Photos from the image-classification dataset "dataset" in the GitHub repository fucnim17/yolo26-beverage-crate-classification. Its 31 classes are: allgäuer bügel 20x0.50l, bayr. brauhaus 20x0.50l, becks bier 20x0.50l, bitburger 24x0.33l, brinkhoffs 20x0.50l, budweiser 20x0.50l, coca cola 20x0.50l, coca cola pet 12x1.00l, diebels 24x0.33l, gerolsteiner 24x0.25l, gerolsteiner pet 12x1.00l, hansa 20x0.50l, haus cramer offen 24x0.33l, jever 24x0.33l, kromb. radler 24x0.33l, könig pils stub 20x0.33l, nürburg quelle pet cycle 12x1.00l, oscar maxxum 20x0.50l, paulaner spezi 20x0.50l, paulaner teilbar 20x0.50l, radeberger 24x0.33l, reissdorf 24x0.33l, reissdorf dsp 24x0.33l, rheinfels pet 12x1.00l, salvus pet cycle 12x1.00l, staatl. fachingen 12x0.75l, stauder 20x0.50l, stauder dsp 20x0.50l, traugott alt 20x0.50l, vita malz 24x0.33l, wicküler 20x0.50l.

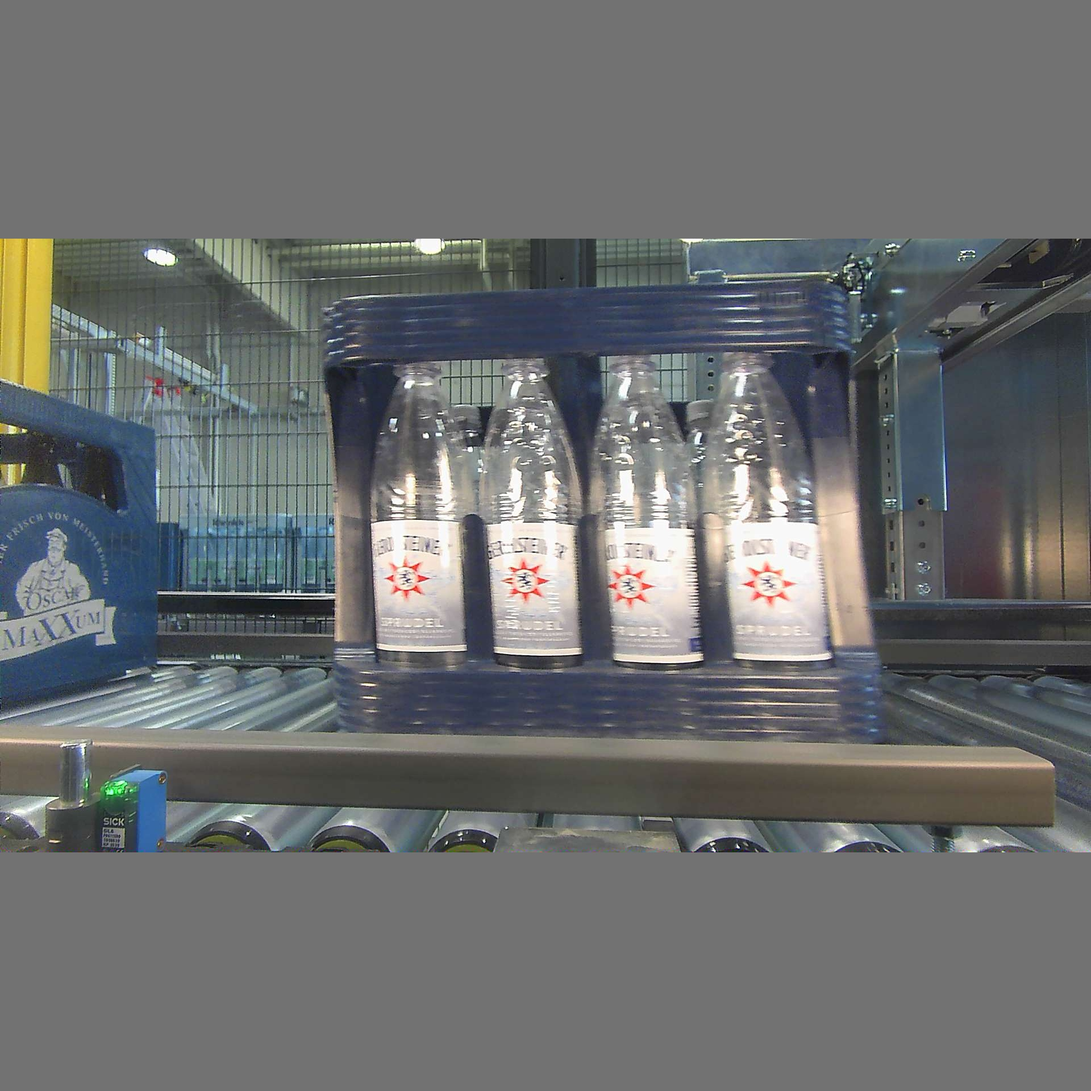
Label: gerolsteiner pet 12x1.00l

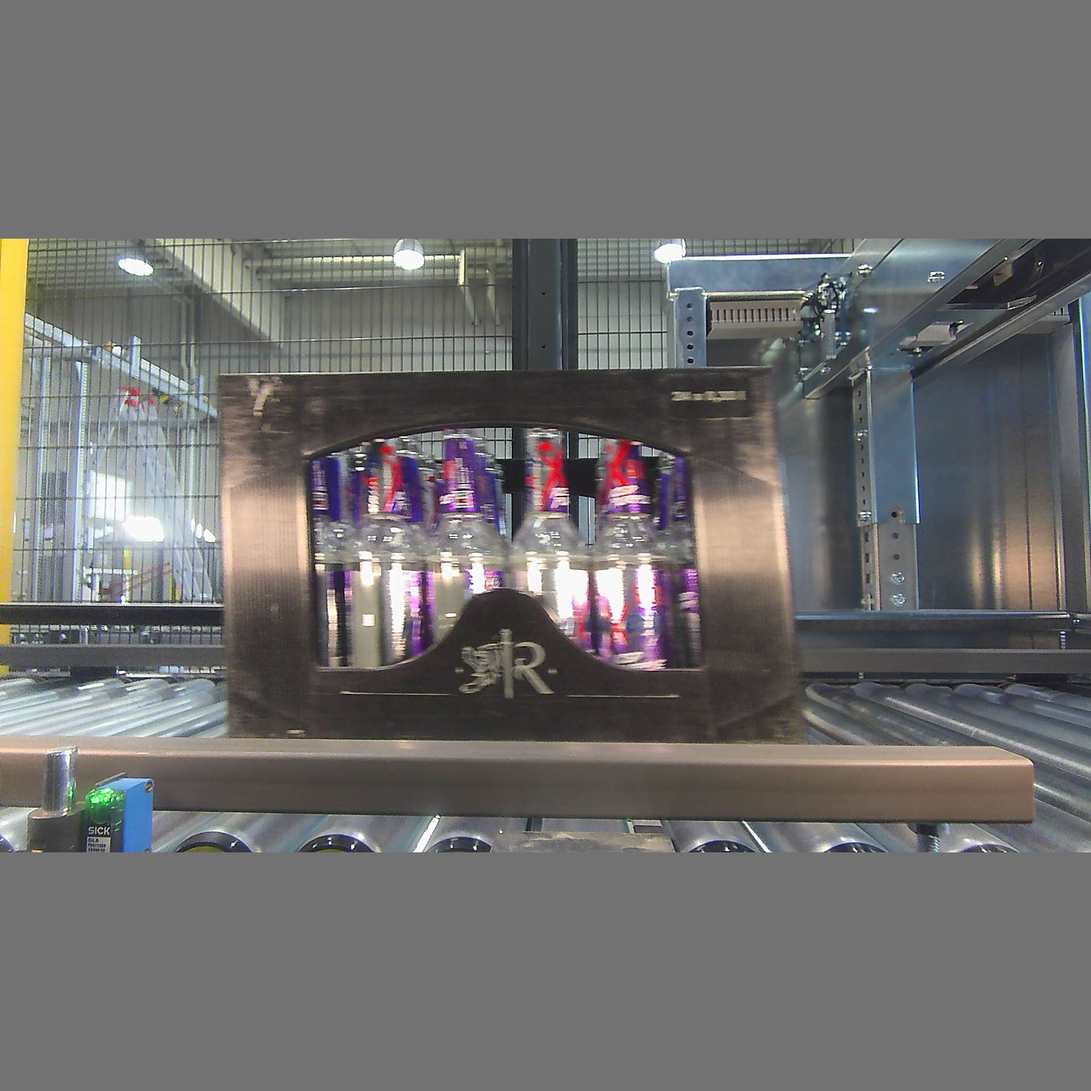
Label: radeberger 24x0.33l

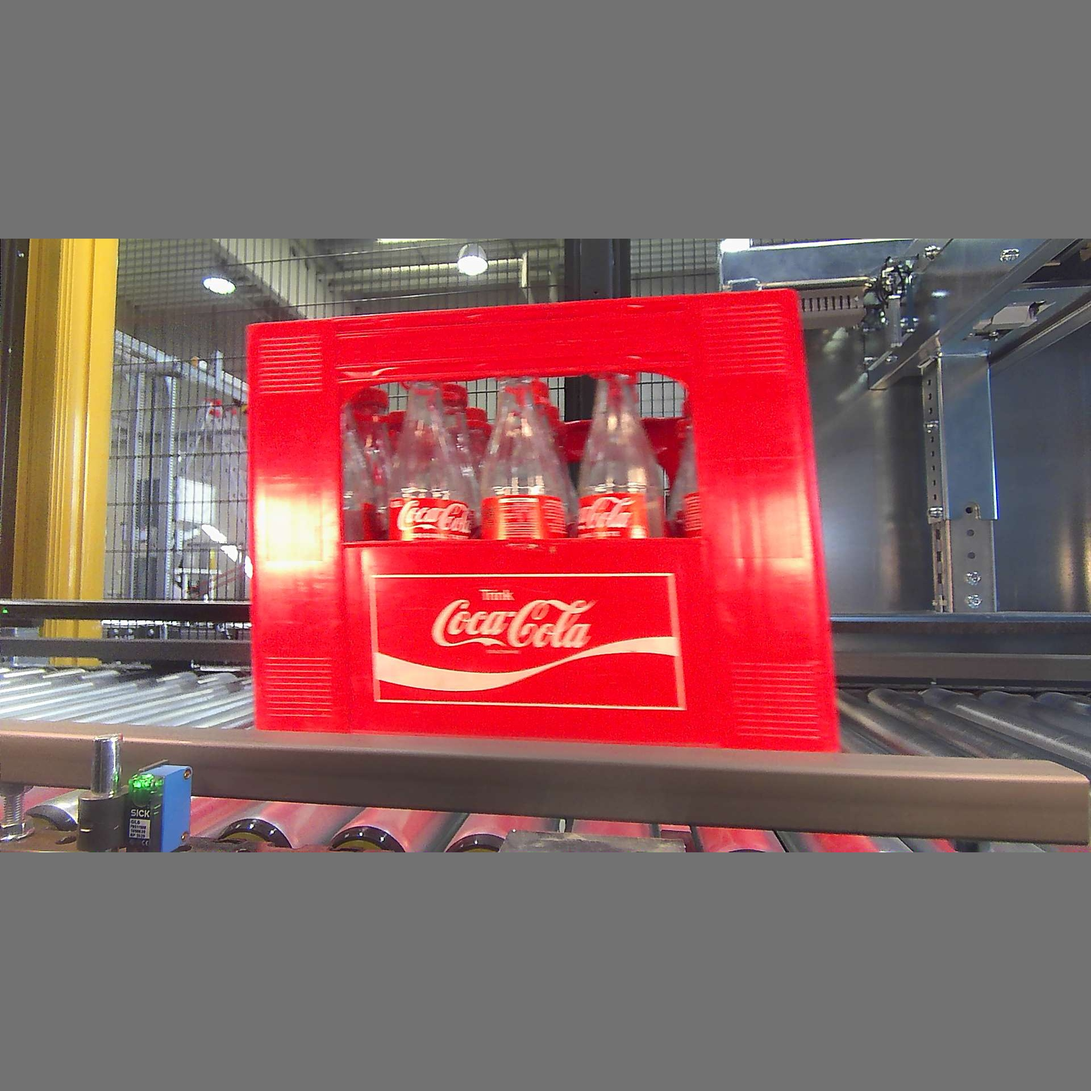
Label: coca cola 20x0.50l

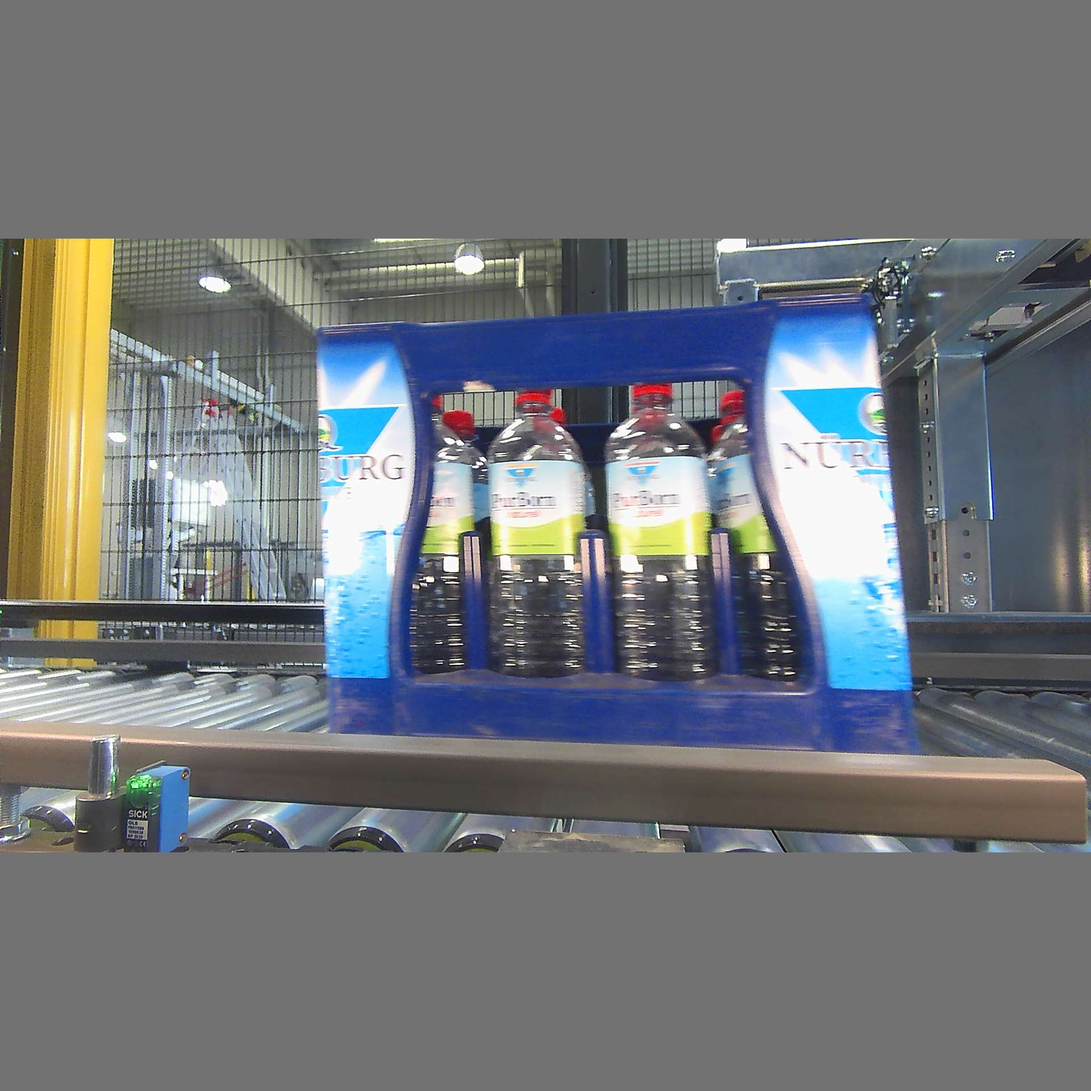
Label: nürburg quelle pet cycle 12x1.00l

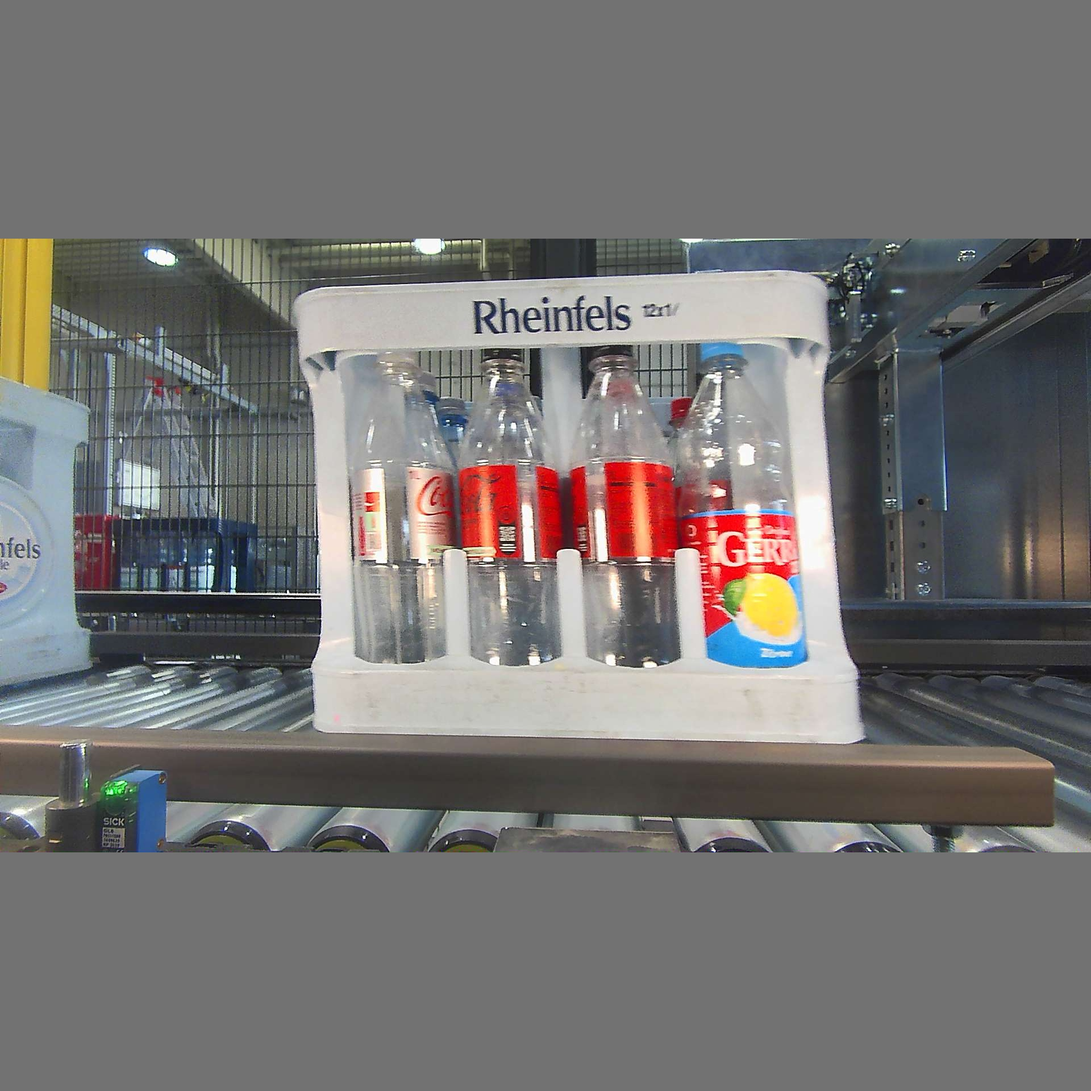
Label: rheinfels pet 12x1.00l

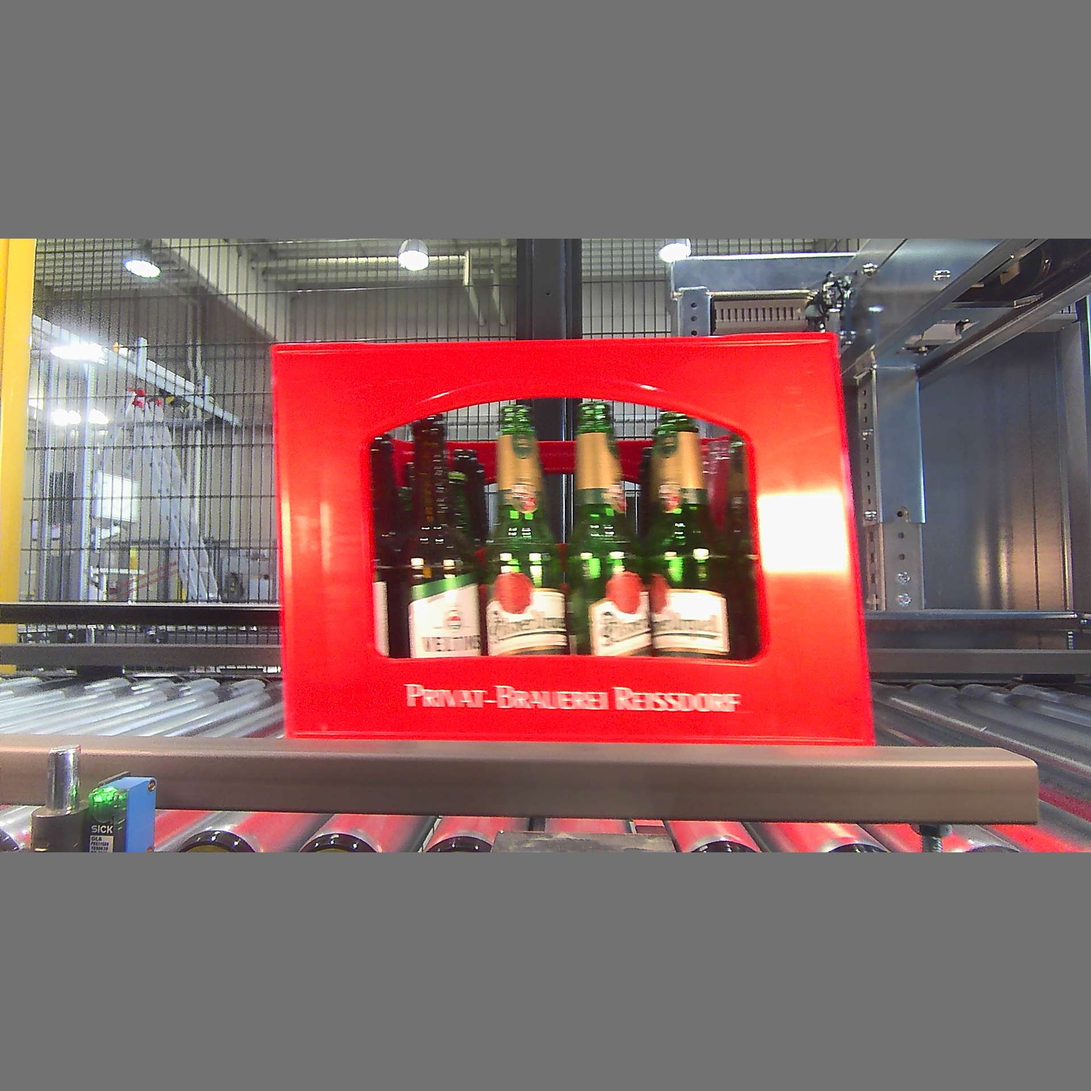
Label: reissdorf dsp 24x0.33l
